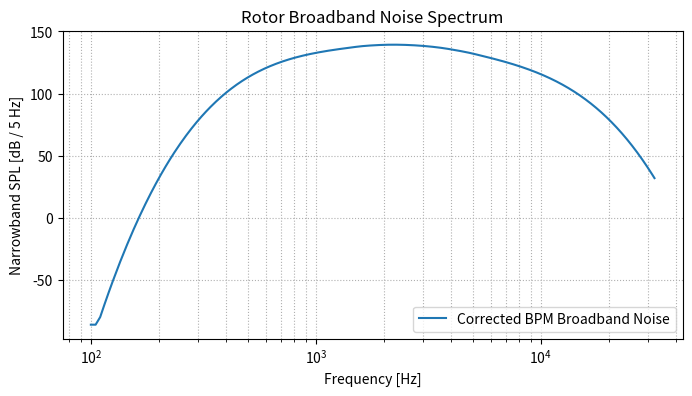

Source code (Python):
import numpy as np
import matplotlib.pyplot as plt

def compute_St_peak(U_rel, chord, nu=1.5e-5):
    """
    BPM peak Strouhal number St_1, RP-1218 Eq. B6.
    nu: kinematic viscosity of air [m^2/s], ~1.5e-5 at 20 deg C
    """
    Re_c = U_rel * chord / nu
    if Re_c < 2.47e5:
        St_1 = 0.18
    elif Re_c < 8.0e5:
        St_1 = 0.001756 * Re_c**0.3931
    else:
        St_1 = 0.28
    return St_1

def bpm_spectral_shape_A(St, St_peak):
    St    = np.maximum(np.asarray(St, dtype=float), 1e-10)
    a_abs = np.abs(np.log10(St / St_peak))

    # Clip sqrt argument to avoid RuntimeWarning from np.where eager evaluation.
    # np.where computes ALL branches for ALL elements before selecting, so the
    # sqrt is evaluated even where a_abs > 0.204 (where it would go negative).
    # The clip has no effect on the final selected values since those elements
    # are covered by the other branches anyway.
    sqrt_arg = np.clip(67.552 - 886.788 * a_abs**2, 0.0, None)

    A = np.where(
        a_abs <= 0.204,
        np.sqrt(sqrt_arg) - 8.219,
        np.where(
            a_abs <= 0.244,
            -32.665 * a_abs + 3.981,
            -142.795 * a_abs**3 + 103.656 * a_abs**2
            - 57.757 * a_abs + 6.006
        )
    )
    return A

def compute_segment_broadband_spl_narrowband(
    freqs_narrow,   # Frequency vector [Hz]
    df_narrow,      # Bin width [Hz]
    chord,          # Section chord [m]
    span,           # Radial segment length dr [m]
    U_rel,          # Relative inflow velocity [m/s]
    delta_star_p,   # Pressure side displacement thickness [m]
    delta_star_s,   # Suction side displacement thickness [m]
    r_obs,          # Distance to observer [m]
    c0=343.0,       # Speed of sound [m/s]
    tuning_factors=None
):
    if tuning_factors is None:
        tuning_factors = {'C_amp': 1.0, 'C_delta': 1.0, 'K1_shift': 0.0}

    p_ref = 2e-5
    nu=1.5e-5
    M = U_rel / c0
    
    delta_p = delta_star_p * tuning_factors['C_delta']
    delta_s = delta_star_s * tuning_factors['C_delta']
    
    # Local Strouhal numbers
    St_p = (freqs_narrow * delta_p) / U_rel
    St_s = (freqs_narrow * delta_s) / U_rel
    
    # Peak Strouhal number in standard BPM model (~0.1)
    Re_c = U_rel * chord / nu   # chord Reynolds number, nu=1.5e-5 m^2/s
    if Re_c < 2.47e5:
        St_1 = 0.18
    elif Re_c < 8.0e5:
        St_1 = 0.001756 * Re_c**0.3931
    else:
        St_1 = 0.28
    
    # 1. Base acoustic scaling (M^5 law)
    base_factor_p = (tuning_factors['C_amp'] * delta_p * (M**5) * span) / (r_obs**2)
    base_factor_s = (tuning_factors['C_amp'] * delta_s * (M**5) * span) / (r_obs**2)
    
    # 2. Evaluate correct spectral shapes
    St_peak = compute_St_peak(U_rel, chord)

    # Strouhal numbers at each frequency (arrays)
    St_p = (freqs_narrow * delta_p) / U_rel
    St_s = (freqs_narrow * delta_s) / U_rel

    # Spectral shapes using corrected A function
    A_p = bpm_spectral_shape_A(St_p, St_peak)
    A_s = bpm_spectral_shape_A(St_s, St_peak)
    
    # K1 = 0.0 + tuning_factors['K1_shift']
    Re_c = U_rel * chord / 1.5e-5
    if Re_c < 2.47e5:
        K1 = -4.31 * np.log10(Re_c) + 156.3
    elif Re_c < 8.0e5:
        K1 = -9.0 * np.log10(Re_c) + 181.6
    else:
        K1 = 128.5
    
    # 3. Nominal 1/3-octave SPL level
    spl_p_13 = 10 * np.log10(np.maximum(base_factor_p, 1e-18) / (p_ref**2)) + A_p + K1
    spl_s_13 = 10 * np.log10(np.maximum(base_factor_s, 1e-18) / (p_ref**2)) + A_s + K1
    
    # Incoherent sum of pressure and suction side
    spl_total_13 = 10 * np.log10(10**(spl_p_13 / 10.0) + 10**(spl_s_13 / 10.0))
    
    # 4. Bandwidth Conversion: 1/3-octave SPL -> PSD [dB/Hz] -> Narrow-band SPL
    # bw_13 = freqs_narrow * 0.23156
    # spl_psd = spl_total_13 - 10 * np.log10(bw_13)
    # spl_narrow = spl_psd + 10 * np.log10(df_narrow)

    bw_13 = freqs_narrow * 0.23156      # 1/3-octave bandwidth
    spl_psd = spl_total_13 - 10*np.log10(bw_13)   # 1/3-oct -> PSD
    spl_narrow = spl_psd + 10*np.log10(df_narrow)  # PSD -> narrowband
    
    # Return acoustic pressure squared [Pa^2]
    return (p_ref**2) * (10**(spl_narrow / 10.0))

def compute_high_res_broadband_spectrum(
    blade_sections, 
    f_min=100.0, 
    f_max=12000.0, 
    df=5.0, 
    r_obs=1.0, 
    num_blades=2, 
    tuning_factors=None
):
    freqs_narrow = np.arange(f_min, f_max + df, df)
    p_ref = 2e-5
    total_p_sq = np.zeros_like(freqs_narrow, dtype=float)
    
    for section in blade_sections:
        p_sq_sec = compute_segment_broadband_spl_narrowband(
            freqs_narrow=freqs_narrow,
            df_narrow=df,
            chord=section['chord'],
            span=section['dr'],
            U_rel=section['U_rel'],
            delta_star_p=section['delta_p'],
            delta_star_s=section['delta_s'],
            r_obs=r_obs,
            tuning_factors=tuning_factors
        )
        total_p_sq += p_sq_sec * num_blades
        
    total_spl_narrow = 10 * np.log10(np.maximum(total_p_sq, 1e-18) / (p_ref**2))
    return freqs_narrow, total_spl_narrow

def calibrated_delta_star(chord, U_rel, f_peak_measured,
                           St_peak=0.20, side='pressure'):
    delta_star = St_peak * U_rel / f_peak_measured
    if side == 'suction':
        delta_star *= 1.3
    return delta_star

# For your test sections, targeting f_peak = 1500 Hz
f_peak_target = 5000.0   # Hz -- midpoint of your observed 1-3 kHz range

test_sections = []
for chord, dr, U_rel in [(0.025, 0.02, 45.0),
                          (0.020, 0.02, 65.0),
                          (0.015, 0.02, 85.0)]:
    test_sections.append({
        'chord':   chord,
        'dr':      dr,
        'U_rel':   U_rel,
        'delta_p': calibrated_delta_star(chord, U_rel, f_peak_target, side='pressure'),
        'delta_s': calibrated_delta_star(chord, U_rel, f_peak_target, side='suction'),
    })
    
def drone_delta_star_tripped(chord, U_rel, nu=1.5e-5, side='pressure'):
    """
    Assume artificially tripped (fully turbulent) BL from leading edge.
    Uses RP-1218 Eq. B8 for tripped condition.
    Valid assumption if blade has rough surface, serrations, or operates
    in turbulent inflow (which drone rotors typically do).
    """
    Re_c = U_rel * chord / nu
    # Tripped turbulent BL: RP-1218 Eq B8
    # delta*_p / c = 10^(3.411 - 1.5397*log10(Re_c) + 0.1059*log10(Re_c)^2)
    log_Re = np.log10(Re_c)
    delta_p_over_c = 10**(3.411 - 1.5397*log_Re + 0.1059*log_Re**2)
    delta_p = delta_p_over_c * chord

    if side == 'suction':
        # RP-1218 Eq B9 for suction side (tripped)
        delta_s_over_c = 10**(3.0187 - 1.5397*log_Re + 0.1059*log_Re**2)
        return delta_s_over_c * chord

    return delta_p

def drone_delta_star(chord, U_rel, nu=1.5e-5, side='pressure'):
    """
    Displacement thickness estimate suitable for small drone rotors
    (Re ~ 5e4 - 3e5), accounting for the fact that the boundary layer
    is laminar/transitional, not fully turbulent as BPM assumes.

    For laminar BL the displacement thickness at the trailing edge is
    estimated from the Blasius solution but with a separation/transition
    correction factor that accounts for the adverse pressure gradient
    on a real cambered blade, which thickens the BL significantly
    beyond the flat-plate Blasius value.
    """
    Re_c = U_rel * chord / nu

    if Re_c < 3e5:
        # Blasius laminar base
        delta_blasius = 1.72 * chord / np.sqrt(Re_c)
        # Adverse pressure gradient correction for a cambered blade:
        # real delta* is typically 3-8x the flat-plate Blasius value
        # due to flow deceleration on the pressure side and risk of
        # laminar separation on the suction side.
        # Use a factor of 5 as a central estimate (tune against data).
        apc = 5.0
        delta_star = delta_blasius * apc
    else:
        # Turbulent (original BPM range)
        delta_star = 0.0375 * chord / Re_c**0.2

    if side == 'suction':
        delta_star *= 1.5   # suction side thicker due to adverse gradient

    return delta_star

def flat_plate_delta_star(chord, U_rel, nu=1.5e-5, side='pressure'):
    """
    Flat-plate zero-pressure-gradient displacement thickness at x=chord.
    BPM uses different correlations for pressure and suction sides.
    This is the simplest estimate -- replace with XFOIL output if available.
    """
    Re_c = U_rel * chord / nu

    if Re_c < 3e5:
        # Laminar (Blasius): delta* = 1.72 * x / sqrt(Re_x)
        delta_star = 1.72 * chord / np.sqrt(Re_c)
    else:
        # Turbulent: delta* ~ 0.0375 * chord / Re_c^0.2  (1/7 power law)
        delta_star = 0.0375 * chord / Re_c**0.2

    # Suction side is typically 10-30% thicker than pressure side
    if side == 'suction':
        delta_star *= 1.2

    return delta_star

nu = 1.5e-5
f_peak_target = 3500.0   # Hz

test_sections = []
for chord, dr, U_rel in [(0.025, 0.02, 45.0),
                          (0.020, 0.02, 65.0),
                          (0.015, 0.02, 85.0)]:
    test_sections.append({
        'chord':   chord,
        'dr':      dr,
        'U_rel':   U_rel,
        'delta_p': calibrated_delta_star(chord, U_rel,
                       f_peak_measured=f_peak_target, side='pressure'),
        'delta_s': calibrated_delta_star(chord, U_rel,
                       f_peak_measured=f_peak_target, side='suction'),
    })

# 2. Compute spectrum
freqs, spl = compute_high_res_broadband_spectrum(
    blade_sections=test_sections,
    f_min=100, f_max=32000, df=5.0, r_obs=2.0, num_blades=2
)

# 3. Plot
plt.figure(figsize=(8, 4))
plt.semilogx(freqs, spl, label="Corrected BPM Broadband Noise")
plt.xlabel("Frequency [Hz]")
plt.ylabel("Narrowband SPL [dB / 5 Hz]")
plt.grid(True, which="both", ls=":")
plt.title("Rotor Broadband Noise Spectrum")
plt.legend()
plt.show()
